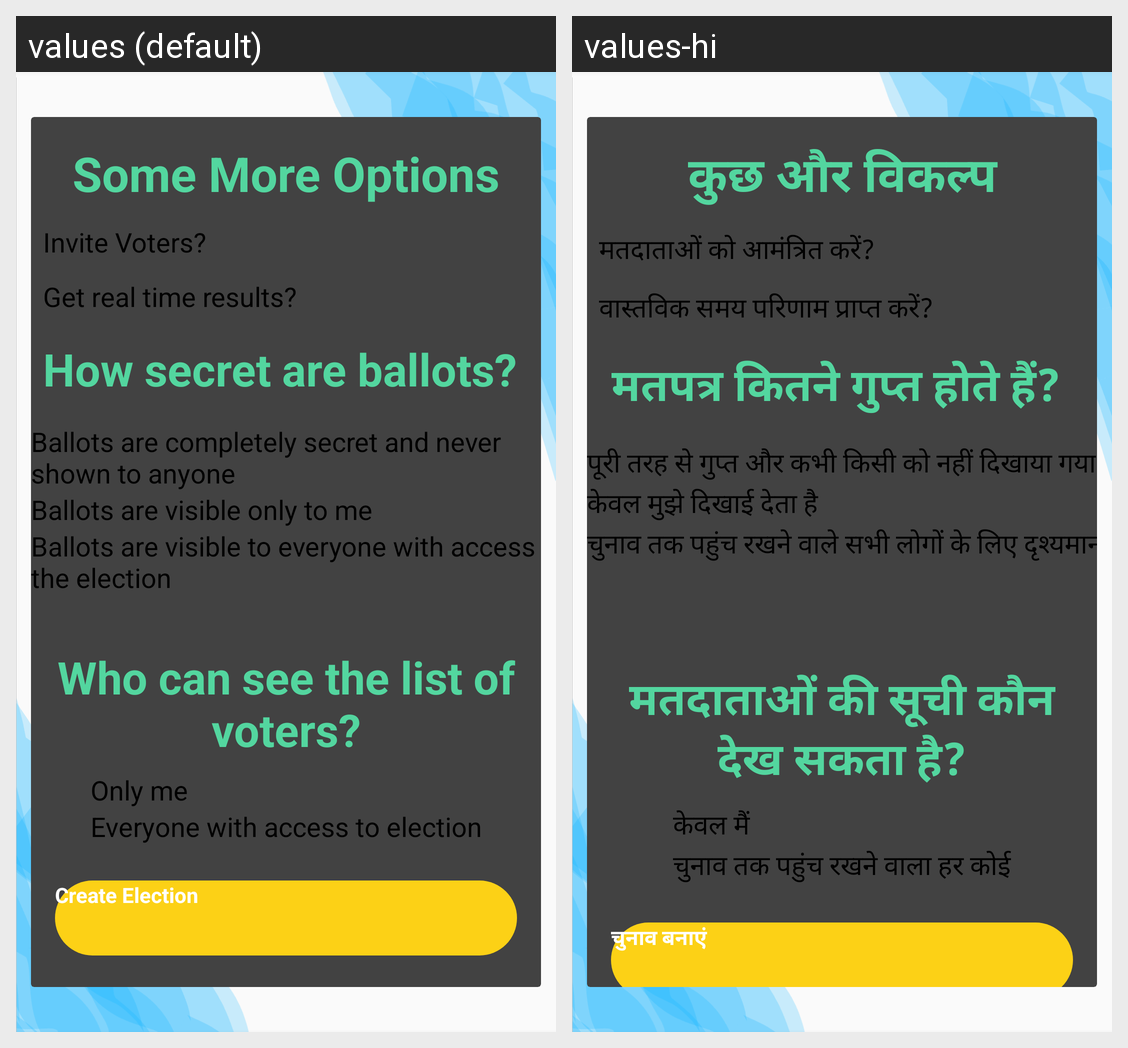

Locale-by-locale string values for the Android screen shown in this grid:
Android screen res/layout/activity_create_election_four.xml rendered under 2 locales, left to right: values (default), values-hi. Device: Nexus 5 (rendered at 1080×1920; each locale shown at half size, 540×960, under a caption strip naming it); theme Theme.App.Starting.
Strings drawn on this screen, with the default value and each locale's value (text and hints the layout hard-codes, and strings that could not be matched under every locale, appear in the picture but are not listed):

some_more_options
  values: Some More Options
  values-hi: कुछ और विकल्प

invite_voters
  values: Invite Voters?
  values-hi: मतदाताओं को आमंत्रित करें?

get_real_time_results
  values: Get real time results?
  values-hi: वास्तविक समय परिणाम प्राप्त करें?

how_secret_are_ballots
  values: How secret are ballots?
  values-hi: मतपत्र कितने गुप्त होते हैं?

ballots_are_completely_secret
  values: Ballots are completely secret and never shown to anyone
  values-hi: पूरी तरह से गुप्त और कभी किसी को नहीं दिखाया गया

ballots_visible_only_to_me
  values: Ballots are visible only to me
  values-hi: केवल मुझे दिखाई देता है

ballots_visible_to_everyone
  values: Ballots are visible to everyone with access to the election
  values-hi: चुनाव तक पहुंच रखने वाले सभी लोगों के लिए दृश्यमान

who_can_see_the_list_of_voters
  values: Who can see the list of voters?
  values-hi: मतदाताओं की सूची कौन देख सकता है?

only_me
  values: Only me
  values-hi: केवल मैं

everyone_with_access_to_election
  values: Everyone with access to election
  values-hi: चुनाव तक पहुंच रखने वाला हर कोई

Create_Election
  values: Create Election
  values-hi: चुनाव बनाएं
